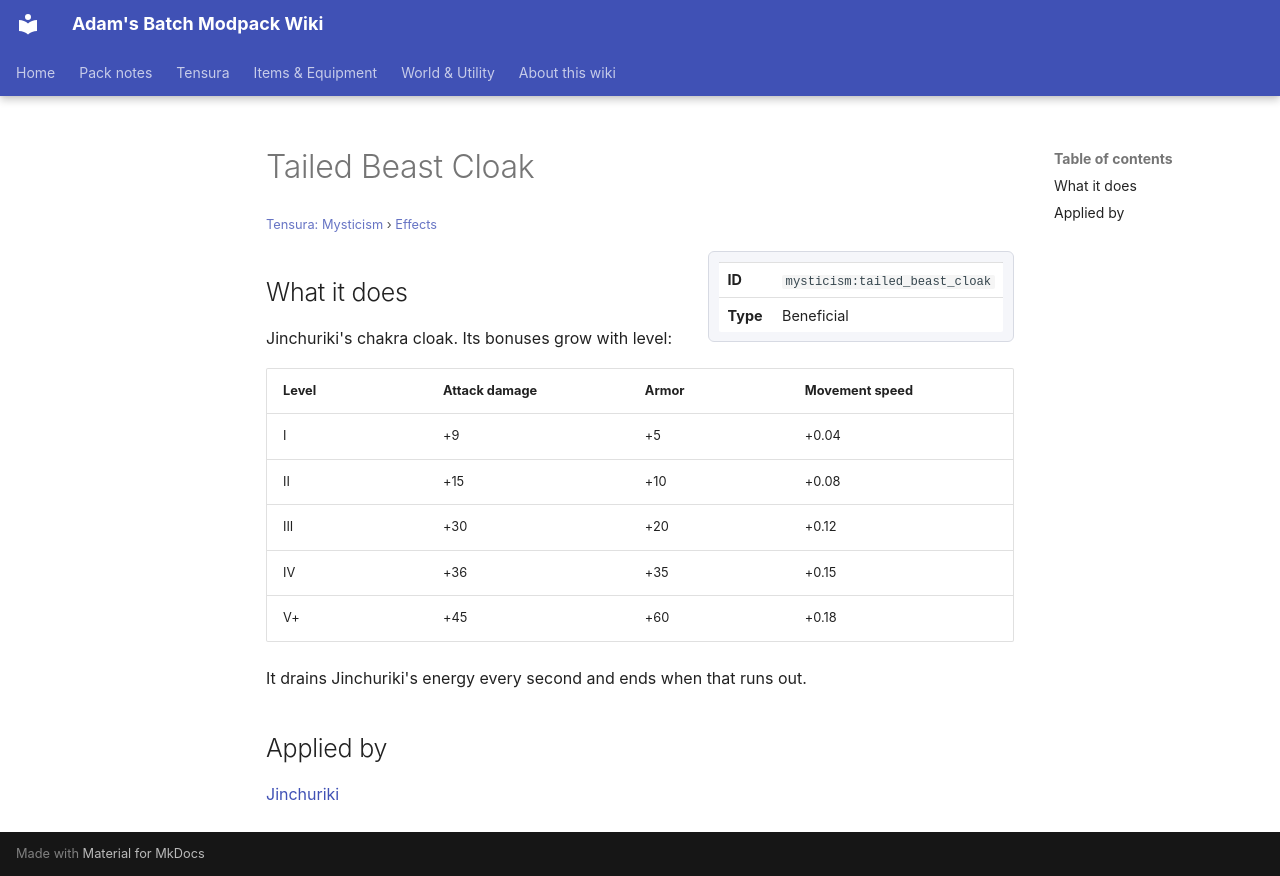

repository: Proteus-Nell/Adams-Batch-MC-Modpack-Wiki · page: tensura-mysticism/effects/tailed-beast-cloak/index.html · generator: mkdocs

# Tailed Beast Cloak

<small>[Tensura: Mysticism](../index.md) &rsaquo; [Effects](index.md)</small>

<div class="infobox" markdown>

| | |
|---|---|
| **ID** | `mysticism:tailed_beast_cloak` |
| **Type** | Beneficial |

</div>

## What it does

Jinchuriki's chakra cloak. Its bonuses grow with level:

| Level | Attack damage | Armor | Movement speed |
|---|---|---|---|
| I | +9 | +5 | +0.04 |
| II | +15 | +10 | +0.08 |
| III | +30 | +20 | +0.12 |
| IV | +36 | +35 | +0.15 |
| V+ | +45 | +60 | +0.18 |

It drains Jinchuriki's energy every second and ends when that runs out.

## Applied by

[Jinchuriki](../abilities/unique-skills/jinchuriki.md)
